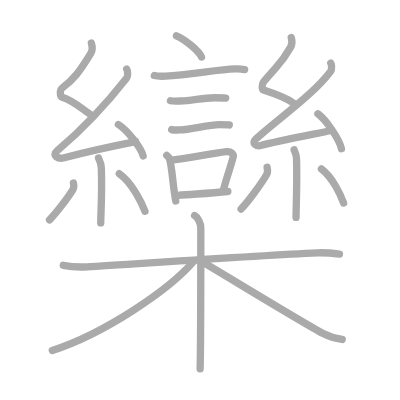
t = 0.00 s
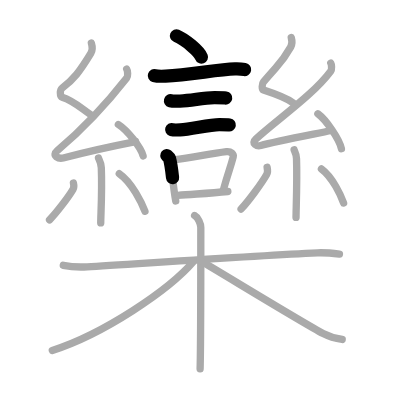
t = 4.50 s
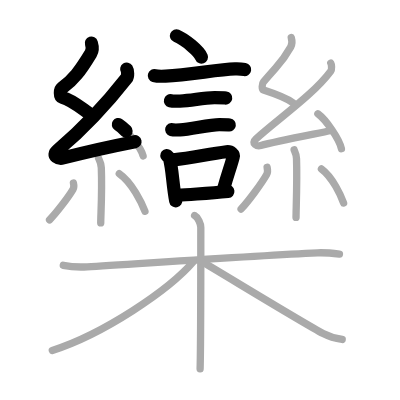
t = 9.25 s
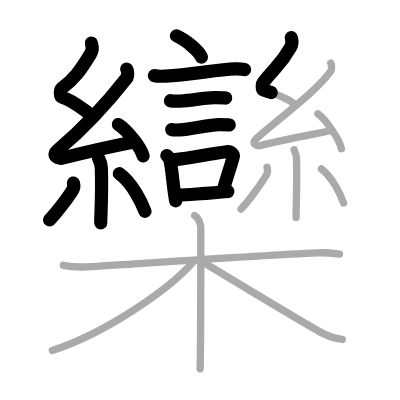
t = 13.75 s
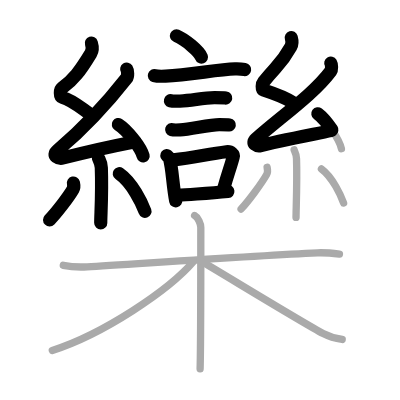
t = 15.50 s
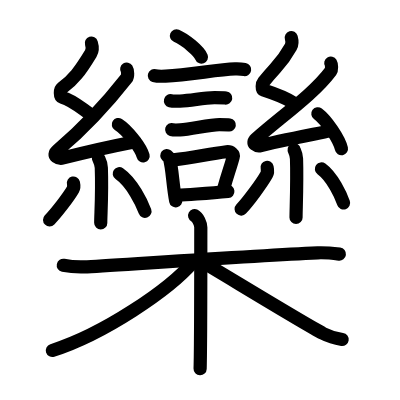
t = 23.00 s

The animated SVG that drew these frames (rendered in a browser with its animation timeline set to each time). Animation: 23 SMIL elements (animate=23); one cycle of 23.00 s.

<?xml version="1.0" standalone="no"?>
<!DOCTYPE svg PUBLIC "-//W3C//DTD SVG 1.1//EN"   "http://www.w3.org/Graphics/SVG/1.1/DTD/svg11.dtd">
<svg width="400px" height="400px"  version="1.1" xmlns="http://www.w3.org/2000/svg">
  <defs>
    <marker id="Triangle" viewBox="0 0 10 10" refX="0" refY="5" markerUnits="strokeWidth" markerWidth="3" style="stroke-opacity:0%;fill:#aaaaaa;" markerHeight="2" orient="auto">
      <path d="M 0 0 L 10 5 L 0 10 z" />
    </marker>
    
    <marker id="Arrow" viewBox="0 0 10 10" refX="5" refY="5" markerUnits="strokeWidth" markerWidth="1.8" style="stroke-opacity:0%;fill:#770000;" markerHeight="2" orient="auto">
      <path d="M 0 4 L 6 4 L 4 1 L 10 5 L 4 9 L 6 6 L 0 6 z" />
        <circle cx="5" cy="5" r="5" />
      </marker>
    
    <marker id="TriangleRed" viewBox="0 0 10 10" refX="0" refY="5" markerUnits="strokeWidth" markerWidth="3" style="stroke-opacity:0%;fill:#CC0000;" markerHeight="2" orient="auto">
      <path d="M 0 0 L 10 5 L 0 10 z" />
    </marker>
    
    <marker id="ArrowRed" viewBox="0 0 10 10" refX="5" refY="5" markerUnits="strokeWidth" markerWidth="1.8" style="stroke-opacity:0%;fill:#CC0000;" markerHeight="2" orient="auto">
      <path d="M 0 4 L 6 4 L 4 1 L 10 5 L 4 9 L 6 6 L 0 6 z" />
        <circle cx="5" cy="5" r="5" />
      </marker>
    
  </defs>
  
  <path style="fill:#ffffff; fill-opacity:100%; fill-rule:evenodd; stroke-width:0;" d="M 0 0 L 400px 0 L 400px 400px L 0 400px L 0 0" />

  <g transform="scale(3.6697247706422 3.6697247706422)">
<path style="fill:none; fill-opacity:0%; fill-rule:evenodd; stroke:#aaaaaa; stroke-opacity:100%; stroke-width: 1.5pt; stroke-linejoin:round; stroke-linecap:round;" d="M48.08 9.75c2.41 1.02 6.22 4.21 6.82 5.8"></path>
<path style="fill:none; fill-opacity:0%; fill-rule:evenodd; stroke:#aaaaaa; stroke-opacity:100%; stroke-width: 1.5pt; stroke-linejoin:round; stroke-linecap:round;" d="M42.06 20.59c0.53 0.16 2.53 0.18 3.06 0.16c6.51-0.29 14.17-1.82 18.9-1.96c0.88-0.03 2.2 0.08 2.64 0.16"></path>
<path style="fill:none; fill-opacity:0%; fill-rule:evenodd; stroke:#aaaaaa; stroke-opacity:100%; stroke-width: 1.5pt; stroke-linejoin:round; stroke-linecap:round;" d="M46.45 27.45c0.32 0.08 2.27 0.09 2.59 0.08c3.31-0.09 6.18-0.91 9.45-0.9c0.53 0 2.75 0.04 3.01 0.08"></path>
<path style="fill:none; fill-opacity:0%; fill-rule:evenodd; stroke:#aaaaaa; stroke-opacity:100%; stroke-width: 1.5pt; stroke-linejoin:round; stroke-linecap:round;" d="M46.78 35.32c0.28 0.08 2.02 0.09 2.31 0.08c2.96-0.09 7.78-1.44 10.7-1.43c0.47 0 2.45 0.04 2.69 0.08"></path>
<path style="fill:none; fill-opacity:0%; fill-rule:evenodd; stroke:#aaaaaa; stroke-opacity:100%; stroke-width: 1.5pt; stroke-linejoin:round; stroke-linecap:round;" d="M45.45 42.37c0.29 0.25 0.62 0.45 0.72 0.77c0.83 2.87 0.88 7.39 1.72 11.61"></path>
<path style="fill:none; fill-opacity:0%; fill-rule:evenodd; stroke:#aaaaaa; stroke-opacity:100%; stroke-width: 1.5pt; stroke-linejoin:round; stroke-linecap:round;" d="M47.27 43.55c5.38-0.61 9.5-1.59 14.46-2.21c1.24-0.15 2 0.71 1.82 1.41c-0.74 2.9-1.39 4.24-2.7 9.06"></path>
<path style="fill:none; fill-opacity:0%; fill-rule:evenodd; stroke:#aaaaaa; stroke-opacity:100%; stroke-width: 1.5pt; stroke-linejoin:round; stroke-linecap:round;" d="M48.49 53.25c4.01-0.37 8.1-0.5 13.6-1.07"></path>
<path style="fill:none; fill-opacity:0%; fill-rule:evenodd; stroke:#aaaaaa; stroke-opacity:100%; stroke-width: 1.5pt; stroke-linejoin:round; stroke-linecap:round;" d="M24.9 11.75c0.31 0.99 0.48 1.76-0.16 2.82c-2.99 4.93-4.71 7.11-7.82 9.43c-0.64 0.48-0.62 2.3 0 2.49c3.26 0.99 5.34 3.15 8.14 4.98"></path>
<path style="fill:none; fill-opacity:0%; fill-rule:evenodd; stroke:#aaaaaa; stroke-opacity:100%; stroke-width: 1.5pt; stroke-linejoin:round; stroke-linecap:round;" d="M34.53 18.85c0.29 0.45 0.38 1.93 0 2.4C29 28.31 23.25 34.59 15.65 41.03c-1.74 1.48 0.43 2.32 1.57 2.02c4.75-1.26 13.62-3.27 19.73-4.47"></path>
<path style="fill:none; fill-opacity:0%; fill-rule:evenodd; stroke:#aaaaaa; stroke-opacity:100%; stroke-width: 1.5pt; stroke-linejoin:round; stroke-linecap:round;" d="M32.25 33.93c2.38 1.51 6.15 6.22 6.75 8.57"></path>
<path style="fill:none; fill-opacity:0%; fill-rule:evenodd; stroke:#aaaaaa; stroke-opacity:100%; stroke-width: 1.5pt; stroke-linejoin:round; stroke-linecap:round;" d="M26.83 43.05c0.05 0.23 0.73 1.21 0.78 2.68c0.25 7.08-0.16 12.6-0.16 15.01"></path>
<path style="fill:none; fill-opacity:0%; fill-rule:evenodd; stroke:#aaaaaa; stroke-opacity:100%; stroke-width: 1.5pt; stroke-linejoin:round; stroke-linecap:round;" d="M20.01 49.87c0.11 0.47 0.09 1.4-0.11 1.74c-1.3 2.2-4.56 6.43-6.4 8.32"></path>
<path style="fill:none; fill-opacity:0%; fill-rule:evenodd; stroke:#aaaaaa; stroke-opacity:100%; stroke-width: 1.5pt; stroke-linejoin:round; stroke-linecap:round;" d="M32.5 47.33c3.5 2.42 6.19 8.06 7 10.26"></path>
<path style="fill:none; fill-opacity:0%; fill-rule:evenodd; stroke:#aaaaaa; stroke-opacity:100%; stroke-width: 1.5pt; stroke-linejoin:round; stroke-linecap:round;" d="M79.37 10.25c0.26 0.89 0.39 1.58-0.13 2.52c-2.49 4.48-2.99 4.23-7.43 9.55c-0.44 0.52-0.52 2.05 0 2.22c2.74 0.89 5.75 1.87 8.1 3.5"></path>
<path style="fill:none; fill-opacity:0%; fill-rule:evenodd; stroke:#aaaaaa; stroke-opacity:100%; stroke-width: 1.5pt; stroke-linejoin:round; stroke-linecap:round;" d="M90.14 17.22c0.24 0.4 0.31 1.72 0 2.15c-4.65 6.3-14.01 12.75-20.4 18.5c-1.46 1.32 0.36 2.07 1.32 1.8c4-1.12 14.11-3.03 19.25-4.1"></path>
<path style="fill:none; fill-opacity:0%; fill-rule:evenodd; stroke:#aaaaaa; stroke-opacity:100%; stroke-width: 1.5pt; stroke-linejoin:round; stroke-linecap:round;" d="M86.62 31c2.27 1.68 5.86 6.91 6.42 9.52"></path>
<path style="fill:none; fill-opacity:0%; fill-rule:evenodd; stroke:#aaaaaa; stroke-opacity:100%; stroke-width: 1.5pt; stroke-linejoin:round; stroke-linecap:round;" d="M80.14 40.83c0.04 0.21 0.61 1.08 0.66 2.4c0.21 6.32-0.13 13.87-0.13 16.02"></path>
<path style="fill:none; fill-opacity:0%; fill-rule:evenodd; stroke:#aaaaaa; stroke-opacity:100%; stroke-width: 1.5pt; stroke-linejoin:round; stroke-linecap:round;" d="M72.79 45.6c0.12 0.53 0.1 1.58-0.12 1.96c-1.42 2.49-4.96 7.28-6.97 9.42"></path>
<path style="fill:none; fill-opacity:0%; fill-rule:evenodd; stroke:#aaaaaa; stroke-opacity:100%; stroke-width: 1.5pt; stroke-linejoin:round; stroke-linecap:round;" d="M87.59 46.03c3.02 2.2 5.34 7.31 6.04 9.3"></path>
<path style="fill:none; fill-opacity:0%; fill-rule:evenodd; stroke:#aaaaaa; stroke-opacity:100%; stroke-width: 1.5pt; stroke-linejoin:round; stroke-linecap:round;" d="M17.25 72.29c1.98 0.41 4.23 0.54 6.51 0.41c11.6-0.67 45.26-3.02 62.8-3.81c2.26-0.1 3.68 0.07 5.94 0.36"></path>
<path style="fill:none; fill-opacity:0%; fill-rule:evenodd; stroke:#aaaaaa; stroke-opacity:100%; stroke-width: 1.5pt; stroke-linejoin:round; stroke-linecap:round;" d="M53.03 58.75c0.94 0.5 1.69 2.22 1.69 3.25c0 10.5 0 32.25-0.19 38.5"></path>
<path style="fill:none; fill-opacity:0%; fill-rule:evenodd; stroke:#aaaaaa; stroke-opacity:100%; stroke-width: 1.5pt; stroke-linejoin:round; stroke-linecap:round;" d="M52.75 71.25c-6.68 7.84-24.6 19.81-38.5 24.25"></path>
<path style="fill:none; fill-opacity:0%; fill-rule:evenodd; stroke:#aaaaaa; stroke-opacity:100%; stroke-width: 1.5pt; stroke-linejoin:round; stroke-linecap:round;" d="M54.5 71c4.94 2.84 28.18 17.08 33.55 19.88c1.82 0.95 3.38 1.35 5.2 1.62"></path>

<path style="fill:none; fill-opacity:0%; fill-rule:evenodd; stroke:#000000; stroke-opacity:100%; stroke-width: 2.7pt; stroke-linejoin:round; stroke-linecap:round;" d="M48.08 9.75c2.41 1.02 6.22 4.21 6.82 5.8" pathLength="100" stroke-dashoffset="100" stroke-dasharray="100 105"><animate id="dashAnim1" attributeName="stroke-dashoffset" from="100" to="0" dur="1s" calcMode="linear" fill="freeze"/></path>
<path style="fill:none; fill-opacity:0%; fill-rule:evenodd; stroke:#000000; stroke-opacity:100%; stroke-width: 2.7pt; stroke-linejoin:round; stroke-linecap:round;" d="M42.06 20.59c0.53 0.16 2.53 0.18 3.06 0.16c6.51-0.29 14.17-1.82 18.9-1.96c0.88-0.03 2.2 0.08 2.64 0.16" pathLength="100" stroke-dashoffset="100" stroke-dasharray="100 105"><animate id="dashAnim2" attributeName="stroke-dashoffset" from="100" to="0" dur="1s" calcMode="linear" begin="dashAnim1.end" fill="freeze"/></path>
<path style="fill:none; fill-opacity:0%; fill-rule:evenodd; stroke:#000000; stroke-opacity:100%; stroke-width: 2.7pt; stroke-linejoin:round; stroke-linecap:round;" d="M46.45 27.45c0.32 0.08 2.27 0.09 2.59 0.08c3.31-0.09 6.18-0.91 9.45-0.9c0.53 0 2.75 0.04 3.01 0.08" pathLength="100" stroke-dashoffset="100" stroke-dasharray="100 105"><animate id="dashAnim3" attributeName="stroke-dashoffset" from="100" to="0" dur="1s" calcMode="linear" begin="dashAnim2.end" fill="freeze"/></path>
<path style="fill:none; fill-opacity:0%; fill-rule:evenodd; stroke:#000000; stroke-opacity:100%; stroke-width: 2.7pt; stroke-linejoin:round; stroke-linecap:round;" d="M46.78 35.32c0.28 0.08 2.02 0.09 2.31 0.08c2.96-0.09 7.78-1.44 10.7-1.43c0.47 0 2.45 0.04 2.69 0.08" pathLength="100" stroke-dashoffset="100" stroke-dasharray="100 105"><animate id="dashAnim4" attributeName="stroke-dashoffset" from="100" to="0" dur="1s" calcMode="linear" begin="dashAnim3.end" fill="freeze"/></path>
<path style="fill:none; fill-opacity:0%; fill-rule:evenodd; stroke:#000000; stroke-opacity:100%; stroke-width: 2.7pt; stroke-linejoin:round; stroke-linecap:round;" d="M45.45 42.37c0.29 0.25 0.62 0.45 0.72 0.77c0.83 2.87 0.88 7.39 1.72 11.61" pathLength="100" stroke-dashoffset="100" stroke-dasharray="100 105"><animate id="dashAnim5" attributeName="stroke-dashoffset" from="100" to="0" dur="1s" calcMode="linear" begin="dashAnim4.end" fill="freeze"/></path>
<path style="fill:none; fill-opacity:0%; fill-rule:evenodd; stroke:#000000; stroke-opacity:100%; stroke-width: 2.7pt; stroke-linejoin:round; stroke-linecap:round;" d="M47.27 43.55c5.38-0.61 9.5-1.59 14.46-2.21c1.24-0.15 2 0.71 1.82 1.41c-0.74 2.9-1.39 4.24-2.7 9.06" pathLength="100" stroke-dashoffset="100" stroke-dasharray="100 105"><animate id="dashAnim6" attributeName="stroke-dashoffset" from="100" to="0" dur="1s" calcMode="linear" begin="dashAnim5.end" fill="freeze"/></path>
<path style="fill:none; fill-opacity:0%; fill-rule:evenodd; stroke:#000000; stroke-opacity:100%; stroke-width: 2.7pt; stroke-linejoin:round; stroke-linecap:round;" d="M48.49 53.25c4.01-0.37 8.1-0.5 13.6-1.07" pathLength="100" stroke-dashoffset="100" stroke-dasharray="100 105"><animate id="dashAnim7" attributeName="stroke-dashoffset" from="100" to="0" dur="1s" calcMode="linear" begin="dashAnim6.end" fill="freeze"/></path>
<path style="fill:none; fill-opacity:0%; fill-rule:evenodd; stroke:#000000; stroke-opacity:100%; stroke-width: 2.7pt; stroke-linejoin:round; stroke-linecap:round;" d="M24.9 11.75c0.31 0.99 0.48 1.76-0.16 2.82c-2.99 4.93-4.71 7.11-7.82 9.43c-0.64 0.48-0.62 2.3 0 2.49c3.26 0.99 5.34 3.15 8.14 4.98" pathLength="100" stroke-dashoffset="100" stroke-dasharray="100 105"><animate id="dashAnim8" attributeName="stroke-dashoffset" from="100" to="0" dur="1s" calcMode="linear" begin="dashAnim7.end" fill="freeze"/></path>
<path style="fill:none; fill-opacity:0%; fill-rule:evenodd; stroke:#000000; stroke-opacity:100%; stroke-width: 2.7pt; stroke-linejoin:round; stroke-linecap:round;" d="M34.53 18.85c0.29 0.45 0.38 1.93 0 2.4C29 28.31 23.25 34.59 15.65 41.03c-1.74 1.48 0.43 2.32 1.57 2.02c4.75-1.26 13.62-3.27 19.73-4.47" pathLength="100" stroke-dashoffset="100" stroke-dasharray="100 105"><animate id="dashAnim9" attributeName="stroke-dashoffset" from="100" to="0" dur="1s" calcMode="linear" begin="dashAnim8.end" fill="freeze"/></path>
<path style="fill:none; fill-opacity:0%; fill-rule:evenodd; stroke:#000000; stroke-opacity:100%; stroke-width: 2.7pt; stroke-linejoin:round; stroke-linecap:round;" d="M32.25 33.93c2.38 1.51 6.15 6.22 6.75 8.57" pathLength="100" stroke-dashoffset="100" stroke-dasharray="100 105"><animate id="dashAnim10" attributeName="stroke-dashoffset" from="100" to="0" dur="1s" calcMode="linear" begin="dashAnim9.end" fill="freeze"/></path>
<path style="fill:none; fill-opacity:0%; fill-rule:evenodd; stroke:#000000; stroke-opacity:100%; stroke-width: 2.7pt; stroke-linejoin:round; stroke-linecap:round;" d="M26.83 43.05c0.05 0.23 0.73 1.21 0.78 2.68c0.25 7.08-0.16 12.6-0.16 15.01" pathLength="100" stroke-dashoffset="100" stroke-dasharray="100 105"><animate id="dashAnim11" attributeName="stroke-dashoffset" from="100" to="0" dur="1s" calcMode="linear" begin="dashAnim10.end" fill="freeze"/></path>
<path style="fill:none; fill-opacity:0%; fill-rule:evenodd; stroke:#000000; stroke-opacity:100%; stroke-width: 2.7pt; stroke-linejoin:round; stroke-linecap:round;" d="M20.01 49.87c0.11 0.47 0.09 1.4-0.11 1.74c-1.3 2.2-4.56 6.43-6.4 8.32" pathLength="100" stroke-dashoffset="100" stroke-dasharray="100 105"><animate id="dashAnim12" attributeName="stroke-dashoffset" from="100" to="0" dur="1s" calcMode="linear" begin="dashAnim11.end" fill="freeze"/></path>
<path style="fill:none; fill-opacity:0%; fill-rule:evenodd; stroke:#000000; stroke-opacity:100%; stroke-width: 2.7pt; stroke-linejoin:round; stroke-linecap:round;" d="M32.5 47.33c3.5 2.42 6.19 8.06 7 10.26" pathLength="100" stroke-dashoffset="100" stroke-dasharray="100 105"><animate id="dashAnim13" attributeName="stroke-dashoffset" from="100" to="0" dur="1s" calcMode="linear" begin="dashAnim12.end" fill="freeze"/></path>
<path style="fill:none; fill-opacity:0%; fill-rule:evenodd; stroke:#000000; stroke-opacity:100%; stroke-width: 2.7pt; stroke-linejoin:round; stroke-linecap:round;" d="M79.37 10.25c0.26 0.89 0.39 1.58-0.13 2.52c-2.49 4.48-2.99 4.23-7.43 9.55c-0.44 0.52-0.52 2.05 0 2.22c2.74 0.89 5.75 1.87 8.1 3.5" pathLength="100" stroke-dashoffset="100" stroke-dasharray="100 105"><animate id="dashAnim14" attributeName="stroke-dashoffset" from="100" to="0" dur="1s" calcMode="linear" begin="dashAnim13.end" fill="freeze"/></path>
<path style="fill:none; fill-opacity:0%; fill-rule:evenodd; stroke:#000000; stroke-opacity:100%; stroke-width: 2.7pt; stroke-linejoin:round; stroke-linecap:round;" d="M90.14 17.22c0.24 0.4 0.31 1.72 0 2.15c-4.65 6.3-14.01 12.75-20.4 18.5c-1.46 1.32 0.36 2.07 1.32 1.8c4-1.12 14.11-3.03 19.25-4.1" pathLength="100" stroke-dashoffset="100" stroke-dasharray="100 105"><animate id="dashAnim15" attributeName="stroke-dashoffset" from="100" to="0" dur="1s" calcMode="linear" begin="dashAnim14.end" fill="freeze"/></path>
<path style="fill:none; fill-opacity:0%; fill-rule:evenodd; stroke:#000000; stroke-opacity:100%; stroke-width: 2.7pt; stroke-linejoin:round; stroke-linecap:round;" d="M86.62 31c2.27 1.68 5.86 6.91 6.42 9.52" pathLength="100" stroke-dashoffset="100" stroke-dasharray="100 105"><animate id="dashAnim16" attributeName="stroke-dashoffset" from="100" to="0" dur="1s" calcMode="linear" begin="dashAnim15.end" fill="freeze"/></path>
<path style="fill:none; fill-opacity:0%; fill-rule:evenodd; stroke:#000000; stroke-opacity:100%; stroke-width: 2.7pt; stroke-linejoin:round; stroke-linecap:round;" d="M80.14 40.83c0.04 0.21 0.61 1.08 0.66 2.4c0.21 6.32-0.13 13.87-0.13 16.02" pathLength="100" stroke-dashoffset="100" stroke-dasharray="100 105"><animate id="dashAnim17" attributeName="stroke-dashoffset" from="100" to="0" dur="1s" calcMode="linear" begin="dashAnim16.end" fill="freeze"/></path>
<path style="fill:none; fill-opacity:0%; fill-rule:evenodd; stroke:#000000; stroke-opacity:100%; stroke-width: 2.7pt; stroke-linejoin:round; stroke-linecap:round;" d="M72.79 45.6c0.12 0.53 0.1 1.58-0.12 1.96c-1.42 2.49-4.96 7.28-6.97 9.42" pathLength="100" stroke-dashoffset="100" stroke-dasharray="100 105"><animate id="dashAnim18" attributeName="stroke-dashoffset" from="100" to="0" dur="1s" calcMode="linear" begin="dashAnim17.end" fill="freeze"/></path>
<path style="fill:none; fill-opacity:0%; fill-rule:evenodd; stroke:#000000; stroke-opacity:100%; stroke-width: 2.7pt; stroke-linejoin:round; stroke-linecap:round;" d="M87.59 46.03c3.02 2.2 5.34 7.31 6.04 9.3" pathLength="100" stroke-dashoffset="100" stroke-dasharray="100 105"><animate id="dashAnim19" attributeName="stroke-dashoffset" from="100" to="0" dur="1s" calcMode="linear" begin="dashAnim18.end" fill="freeze"/></path>
<path style="fill:none; fill-opacity:0%; fill-rule:evenodd; stroke:#000000; stroke-opacity:100%; stroke-width: 2.7pt; stroke-linejoin:round; stroke-linecap:round;" d="M17.25 72.29c1.98 0.41 4.23 0.54 6.51 0.41c11.6-0.67 45.26-3.02 62.8-3.81c2.26-0.1 3.68 0.07 5.94 0.36" pathLength="100" stroke-dashoffset="100" stroke-dasharray="100 105"><animate id="dashAnim20" attributeName="stroke-dashoffset" from="100" to="0" dur="1s" calcMode="linear" begin="dashAnim19.end" fill="freeze"/></path>
<path style="fill:none; fill-opacity:0%; fill-rule:evenodd; stroke:#000000; stroke-opacity:100%; stroke-width: 2.7pt; stroke-linejoin:round; stroke-linecap:round;" d="M53.03 58.75c0.94 0.5 1.69 2.22 1.69 3.25c0 10.5 0 32.25-0.19 38.5" pathLength="100" stroke-dashoffset="100" stroke-dasharray="100 105"><animate id="dashAnim21" attributeName="stroke-dashoffset" from="100" to="0" dur="1s" calcMode="linear" begin="dashAnim20.end" fill="freeze"/></path>
<path style="fill:none; fill-opacity:0%; fill-rule:evenodd; stroke:#000000; stroke-opacity:100%; stroke-width: 2.7pt; stroke-linejoin:round; stroke-linecap:round;" d="M52.75 71.25c-6.68 7.84-24.6 19.81-38.5 24.25" pathLength="100" stroke-dashoffset="100" stroke-dasharray="100 105"><animate id="dashAnim22" attributeName="stroke-dashoffset" from="100" to="0" dur="1s" calcMode="linear" begin="dashAnim21.end" fill="freeze"/></path>
<path style="fill:none; fill-opacity:0%; fill-rule:evenodd; stroke:#000000; stroke-opacity:100%; stroke-width: 2.7pt; stroke-linejoin:round; stroke-linecap:round;" d="M54.5 71c4.94 2.84 28.18 17.08 33.55 19.88c1.82 0.95 3.38 1.35 5.2 1.62" pathLength="100" stroke-dashoffset="100" stroke-dasharray="100 105"><animate id="dashAnim23" attributeName="stroke-dashoffset" from="100" to="0" dur="1s" calcMode="linear" begin="dashAnim22.end" fill="freeze"/></path>

</g>

</svg>  
          
